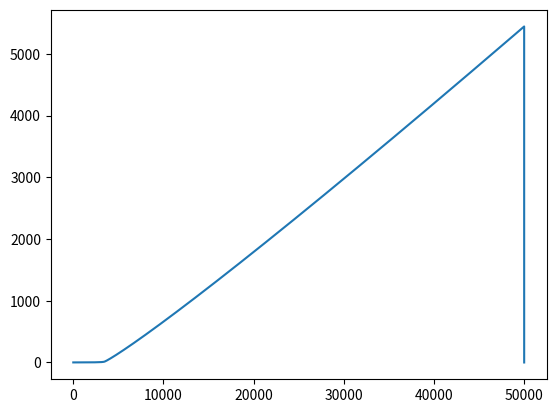
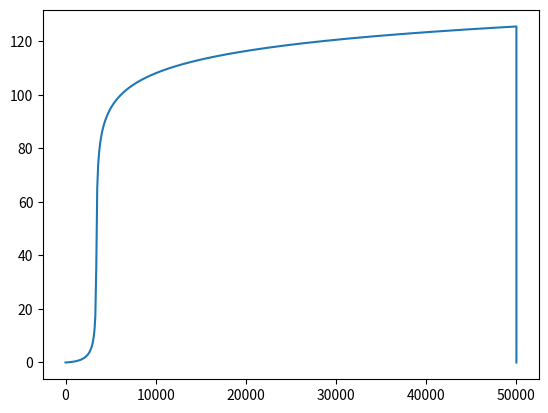
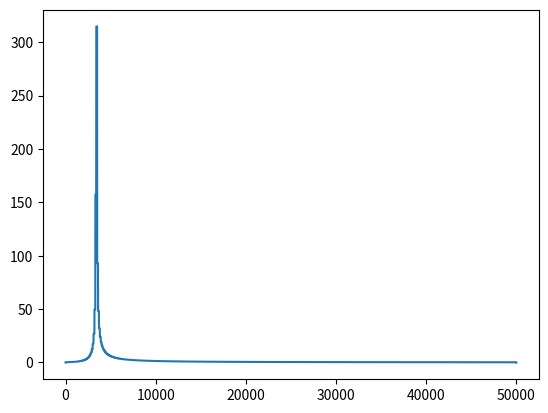

Write Python code to recreate these figures, in order.
import numpy as np
import matplotlib.pyplot as plt

from numpy import sqrt

TAU = 2. * np.pi

N = 50_000

# DT = 1. / 6_666.666  # todo
DT = 1./10.

# this many sim ticks per DT.
SIM_RATIO = 100

ctrl_effectiveness = 1

p_ω = 0.30
time_to_correction_p_ω = 0.2
time_to_correction_p_θ = 0.5
max_ω_dot = 10.

drag_coeff_ctrls = 0.01

# The change we need to effect given the initial conditions below.
θ_target = 10.

θ = np.zeros(N)
ω = np.zeros(N)
ω_dot = np.zeros(N)

# θ[0] = TAU/5
# θ[1] = TAU/5
θ[0] = 1
ω[0] = 0
ω_dot[0] = 0

drag_coeff_sim = 0.01

# temp: fixing jerk
omega_dot_dot_held = 0

def run():
    ω_dot_current = 0

    for i in range(1, N-2):

        # todo: More sophisticated integration method.
        # ω[i] = ω[i-1] + ω_dot[i-1] * DT / SIM_RATIO
        
        # todo: Incorporate drag in sim and control code

        ω[i] = ω[i-1] + ω_dot_current * DT / SIM_RATIO
        θ[i] = θ[i-1] + ω[i-1] * DT / SIM_RATIO
        ω_dot[i] = ω_dot_current
        
        if i % SIM_RATIO == 0:
            dθ = θ_target - θ[i]

            # ttc = time_to_correction_p_ω * abs(dω) + \
            #     time_to_correction_p_θ * abs(dθ)

            ttc = time_to_correction_p_θ * abs(dθ)

            ω_dot_0 = -(6.*θ[i] + 4.*ttc*ω[i]) / ttc**2

            ω_dot_dot = 6. * (2.*θ[i] + ttc*ω[i]) / ttc**3

            ω_dot_tgt = -ω_dot_0 - ω_dot_dot * DT

            ω_dot_current = ω_dot_tgt / ctrl_effectiveness
            # print(f"ω_dot_current: {ω_dot_current}")
            

    plt.plot(θ)
    plt.show()
    plt.plot(ω)
    plt.show()
    plt.plot(ω_dot)
    plt.show()


def plot_analytic():
    t = 1.

    for θ_0 in [0.5, 1.]:
        for ω_0 in [0., 1., 2.]:
            ω_dot_0 = -(6.*θ_0 + 4.*t*ω_0) / t**2

            ω_dot_dot = 6. * (2.*θ_0 + t*ω_0) / t**3

            n = 15_000
            dt = 1e-4

            θ = np.zeros(n)
            ω = np.zeros(n)
            j = np.zeros(n)

            for i in range(n):
                t_ = i * dt

                θ[i] = θ_0 + ω_0 * t_ + 1/2 * ω_dot_0 * t_**2 + 1/6 * ω_dot_dot * t_**3

            plt.plot(θ)
    plt.show()

# plot_analytic()
run()
